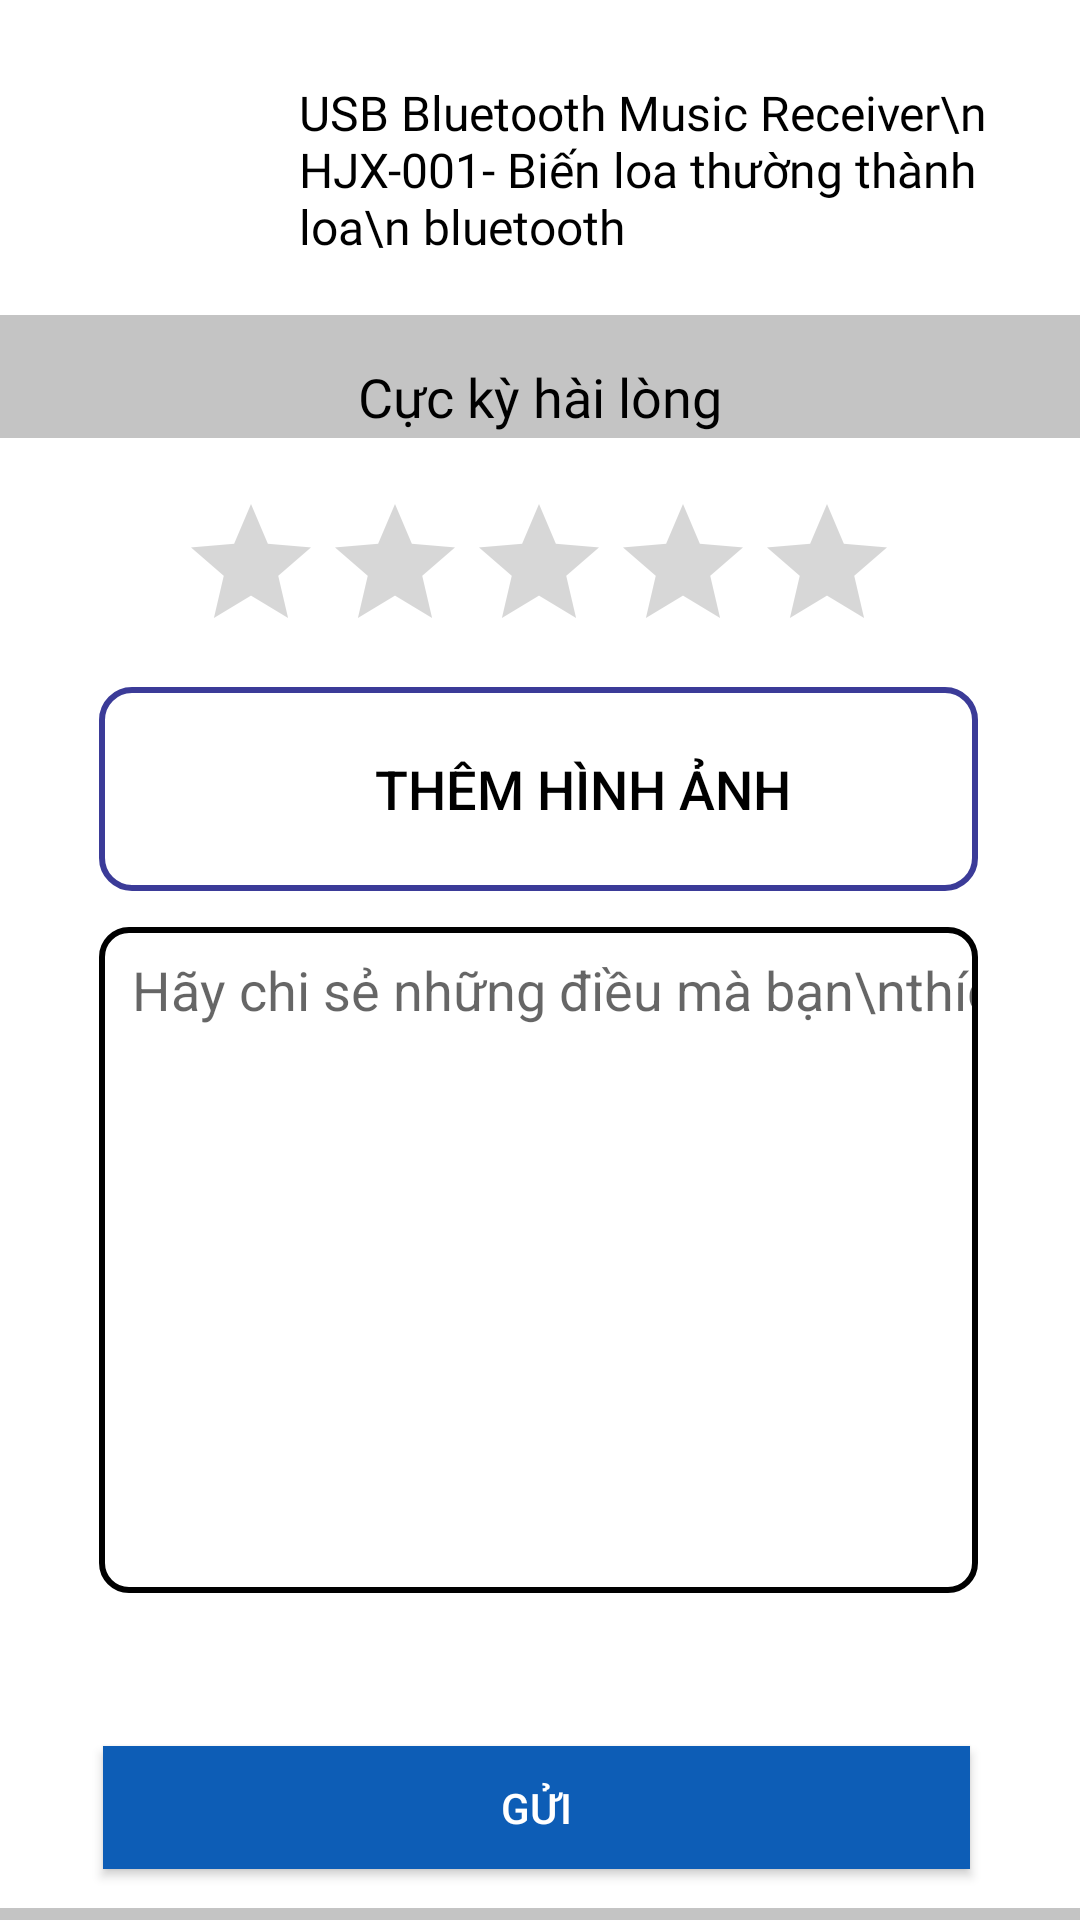

This screen was rendered from an Android layout file. Write that file and the resources it references.
<!-- AndroidManifest.xml: application theme Theme.NguyenNhatHao_18040821 -->
<!-- res/layout/activity_main2.xml -->
<?xml version="1.0" encoding="utf-8"?>
<androidx.constraintlayout.widget.ConstraintLayout xmlns:android="http://schemas.android.com/apk/res/android"
    xmlns:app="http://schemas.android.com/apk/res-auto"
    xmlns:tools="http://schemas.android.com/tools"
    android:layout_width="match_parent"
    android:layout_height="match_parent"
    android:background="#C4C4C4"
    tools:context=".MainActivity2">

    <View
        android:id="@+id/view2"
        android:layout_width="419dp"
        android:layout_height="105dp"
        android:layout_marginStart="2dp"
        android:layout_marginLeft="2dp"
        android:background="#FFFFFF"
        app:layout_constraintEnd_toEndOf="parent"
        app:layout_constraintStart_toStartOf="parent"
        app:layout_constraintTop_toTopOf="parent" />


    <View
        android:id="@+id/view3"
        android:layout_width="416dp"
        android:layout_height="490dp"
        android:layout_marginBottom="4dp"
        android:background="#FFFFFF"
        app:layout_constraintBottom_toBottomOf="parent"
        app:layout_constraintEnd_toEndOf="parent"
        app:layout_constraintHorizontal_bias="0.0"
        app:layout_constraintStart_toStartOf="parent" />

    <TextView
        android:id="@+id/textView2"
        android:layout_width="259dp"
        android:layout_height="wrap_content"
        android:layout_marginEnd="32dp"
        android:layout_marginRight="32dp"
        android:fontFamily="@font/roboto_medium"
        android:text="USB Bluetooth Music Receiver\n HJX-001- Biến loa thường thành loa\n bluetooth"
        android:textColor="@color/black"
        android:textSize="16dp"
        app:layout_constraintBottom_toBottomOf="@+id/view2"
        app:layout_constraintEnd_toEndOf="@+id/view2"
        app:layout_constraintTop_toTopOf="@+id/view2"
        app:layout_constraintVertical_bias="0.586" />

    <TextView
        android:id="@+id/textView3"
        android:layout_width="259dp"
        android:layout_height="24dp"
        android:layout_marginTop="120dp"
        android:fontFamily="@font/roboto_medium"
        android:text="Cực kỳ hài lòng"
        android:textAlignment="center"
        android:textColor="@color/black"
        android:textSize="18dp"
        app:layout_constraintEnd_toEndOf="parent"
        app:layout_constraintStart_toStartOf="parent"
        app:layout_constraintTop_toTopOf="parent" />

    <Button
        android:id="@+id/button"
        android:layout_width="293dp"
        android:layout_height="68dp"
        android:layout_marginTop="8dp"
        android:background="@drawable/bt_themhinh"
        android:drawableLeft="@drawable/ic_camera_1"
        android:paddingLeft="30dp"
        android:text="Thêm hình ảnh"
        android:textAlignment="center"
        android:textColor="@color/black"
        android:textSize="18dp"
        app:layout_constraintEnd_toEndOf="@+id/ratingBar2"
        app:layout_constraintHorizontal_bias="0.509"
        app:layout_constraintStart_toStartOf="@+id/ratingBar2"
        app:layout_constraintTop_toBottomOf="@+id/ratingBar2" />

    <RatingBar
        android:id="@+id/ratingBar2"
        android:layout_width="wrap_content"
        android:layout_height="wrap_content"
        android:layout_marginTop="20dp"
        app:layout_constraintEnd_toEndOf="@+id/textView3"
        app:layout_constraintHorizontal_bias="0.473"
        app:layout_constraintStart_toStartOf="@+id/textView3"
        app:layout_constraintTop_toBottomOf="@+id/textView3" />

    <EditText

        android:id="@+id/editTextTextPersonName"
        android:layout_width="293dp"
        android:layout_height="222dp"
        android:layout_marginTop="12dp"
        android:background="@drawable/boder"
        android:ems="10"
        android:hint="Hãy chi sẻ những điều mà bạn\nthích về sản phẩm"
        android:inputType="textPersonName"
        android:paddingLeft="11dp"
        android:paddingBottom="180dp"
        app:layout_constraintEnd_toEndOf="@+id/button"
        app:layout_constraintHorizontal_bias="0.0"
        app:layout_constraintStart_toStartOf="@+id/button"
        app:layout_constraintTop_toBottomOf="@+id/button" />

    <Button
        android:id="@+id/button4"
        android:layout_width="289dp"
        android:layout_height="41dp"
        android:layout_marginTop="582dp"
        android:layout_marginBottom="17dp"
        android:background="#0D5DB6"
        android:text="Gửi"
        android:textColor="@color/white"
        app:layout_constraintBottom_toBottomOf="parent"
        app:layout_constraintEnd_toEndOf="parent"
        app:layout_constraintHorizontal_bias="0.483"
        app:layout_constraintStart_toStartOf="parent"
        app:layout_constraintTop_toTopOf="@+id/view2"
        app:layout_constraintVertical_bias="0.972" />

    <ImageView
        android:id="@+id/imageView2"
        android:layout_width="wrap_content"
        android:layout_height="wrap_content"
        android:layout_marginStart="32dp"
        android:layout_marginLeft="32dp"
        android:layout_marginTop="16dp"
        app:layout_constraintBottom_toBottomOf="@+id/view2"
        app:layout_constraintStart_toStartOf="@+id/view2"
        app:layout_constraintTop_toTopOf="parent"
        app:layout_constraintVertical_bias="0.0"
        app:srcCompat="@drawable/ic_usb_1"
        android:contentDescription="TODO" />

</androidx.constraintlayout.widget.ConstraintLayout>
<!-- resources referenced by this layout -->
<resources>
  <!-- drawable boder (drawable) -->
  <?xml version="1.0" encoding="utf-8"?>
  <shape xmlns:android="http://schemas.android.com/apk/res/android">
      <stroke android:width="2dp" android:color="c4c4c4" />
      <corners android:radius="9dp"></corners>
  </shape>
  <!-- drawable bt_themhinh (drawable) -->
  <?xml version="1.0" encoding="utf-8"?>
  <shape xmlns:android="http://schemas.android.com/apk/res/android">
      <stroke android:width="2dp" android:color="#3b3b98" />
      <corners android:radius="10dp"></corners>
  </shape>
  <style name="Theme.NguyenNhatHao_18040821" parent="Theme.MaterialComponents.DayNight.DarkActionBar">
          
          <item name="colorPrimary">@color/purple_500</item>
          <item name="colorPrimaryVariant">@color/purple_700</item>
          <item name="colorOnPrimary">@color/white</item>
          
          <item name="colorSecondary">@color/teal_200</item>
          <item name="colorSecondaryVariant">@color/teal_700</item>
          <item name="colorOnSecondary">@color/black</item>
          
          <item name="android:statusBarColor" tools:targetApi="l">?attr/colorPrimaryVariant</item>
          
      </style>
  <!-- not gathered from this repository: default colours our renderer supplied (Android Studio template values) -->
  <color name="purple_500">#FF6200EE</color>
  <color name="purple_700">#FF3700B3</color>
  <color name="teal_200">#FF03DAC5</color>
  <color name="teal_700">#FF018786</color>
  <color name="black">#FF000000</color>
  <color name="white">#FFFFFFFF</color>
</resources>
